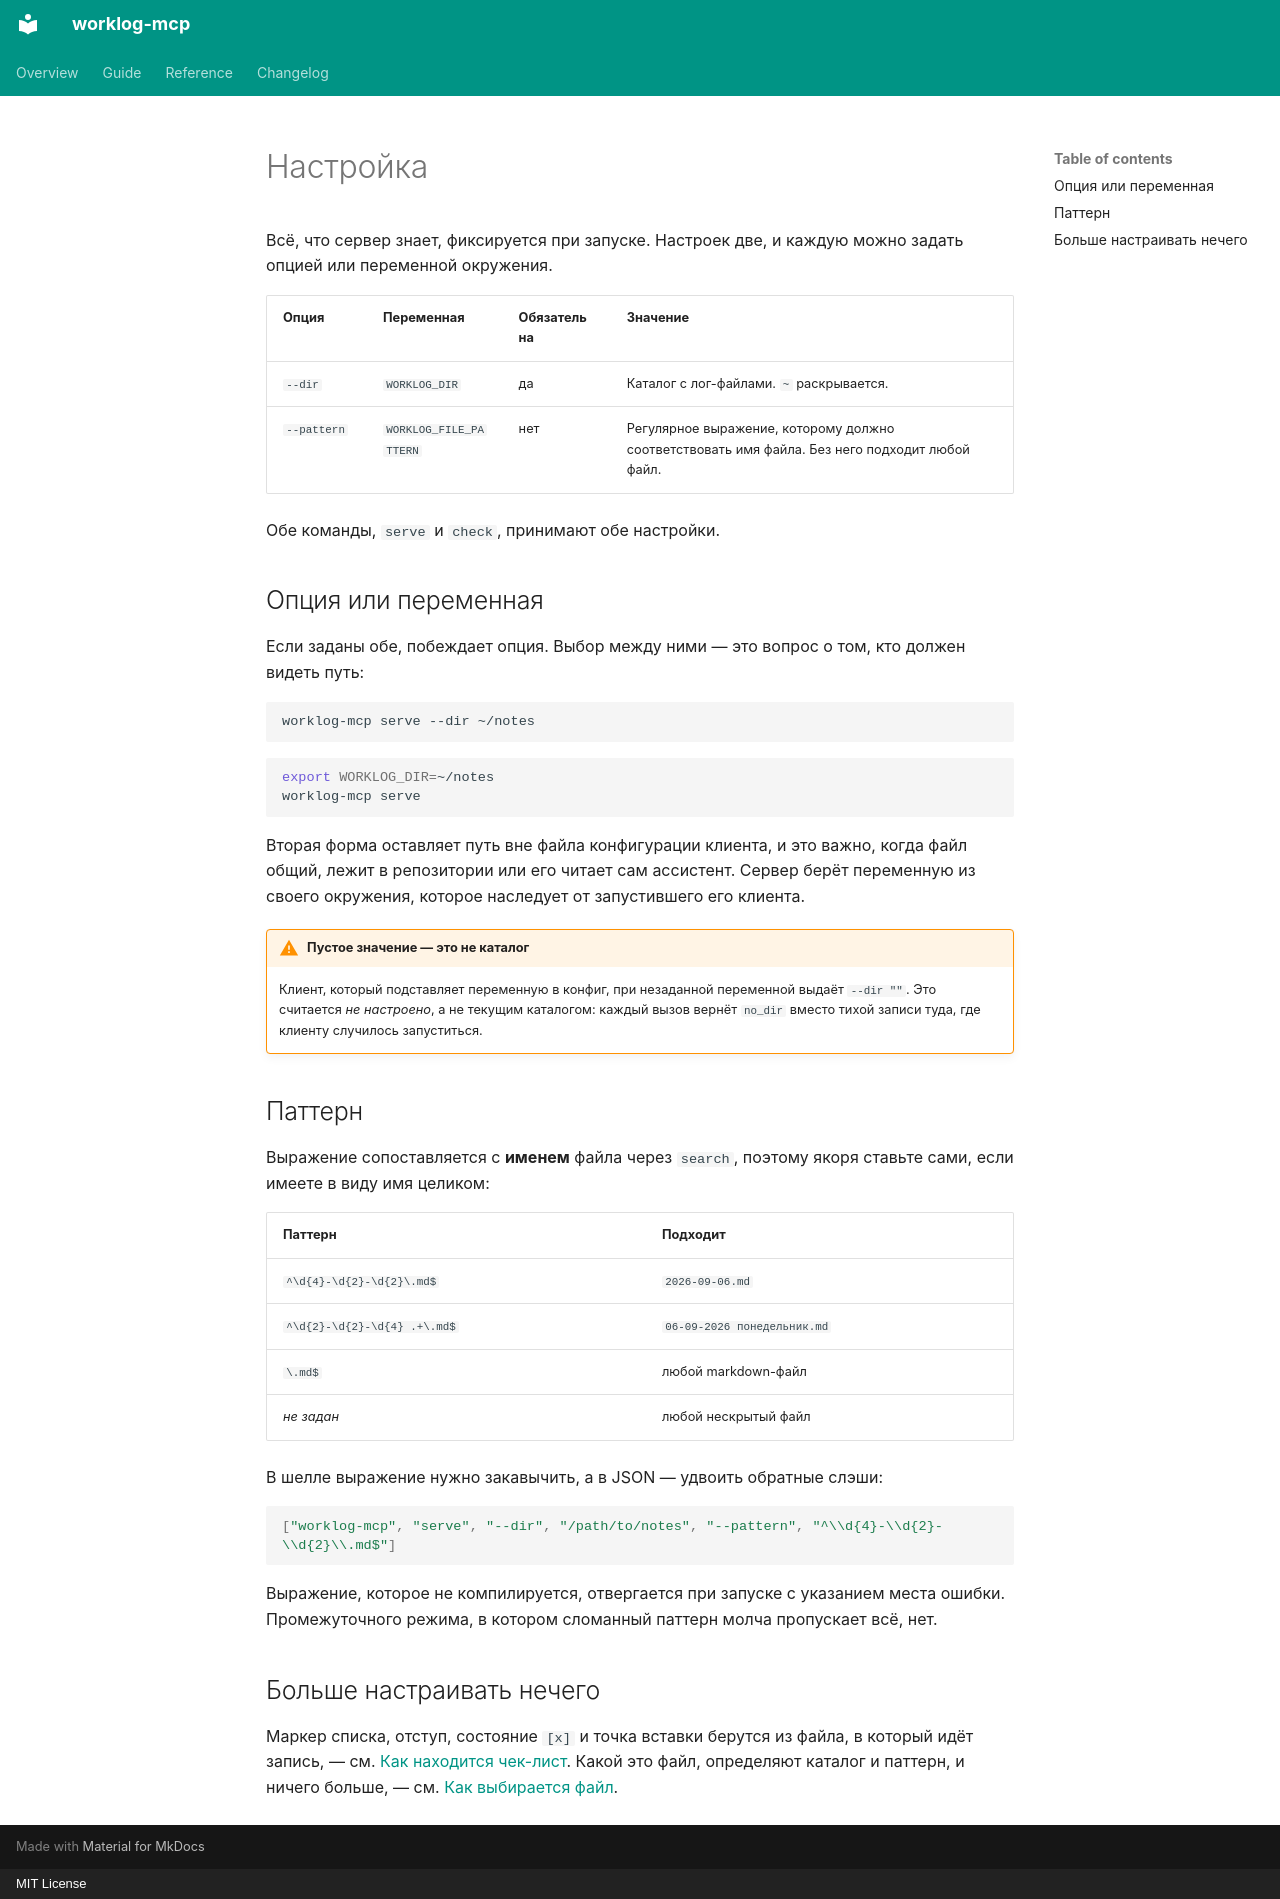

repository: feodor-ra/worklog-mcp · page: ru/guide/configuration/index.html · generator: mkdocs · copyright: MIT License

---
title: Настройка
---

# Настройка

Всё, что сервер знает, фиксируется при запуске. Настроек две, и каждую можно задать опцией или переменной окружения.

| Опция | Переменная | Обязательна | Значение |
| --- | --- | --- | --- |
| `--dir` | `WORKLOG_DIR` | да | Каталог с лог-файлами. `~` раскрывается. |
| `--pattern` | `WORKLOG_FILE_PATTERN` | нет | Регулярное выражение, которому должно соответствовать имя файла. Без него подходит любой файл. |

Обе команды, `serve` и `check`, принимают обе настройки.

## Опция или переменная

Если заданы обе, побеждает опция. Выбор между ними — это вопрос о том, кто должен видеть путь:

```bash
worklog-mcp serve --dir ~/notes
```

```bash
export WORKLOG_DIR=~/notes
worklog-mcp serve
```

Вторая форма оставляет путь вне файла конфигурации клиента, и это важно, когда файл общий, лежит в репозитории или его читает сам ассистент. Сервер берёт переменную из своего окружения, которое наследует от запустившего его клиента.

!!! warning "Пустое значение — это не каталог"

    Клиент, который подставляет переменную в конфиг, при незаданной переменной выдаёт `--dir ""`. Это считается *не настроено*, а не текущим каталогом: каждый вызов вернёт `no_dir` вместо тихой записи туда, где клиенту случилось запуститься.

## Паттерн

Выражение сопоставляется с **именем** файла через `search`, поэтому якоря ставьте сами, если имеете в виду имя целиком:

| Паттерн | Подходит |
| --- | --- |
| `^\d{4}-\d{2}-\d{2}\.md$` | `2026-09-06.md` |
| `^\d{2}-\d{2}-\d{4} .+\.md$` | `06-09-2026 понедельник.md` |
| `\.md$` | любой markdown-файл |
| *не задан* | любой нескрытый файл |

В шелле выражение нужно закавычить, а в JSON — удвоить обратные слэши:

```json
["worklog-mcp", "serve", "--dir", "/path/to/notes", "--pattern", "^\\d{4}-\\d{2}-\\d{2}\\.md$"]
```

Выражение, которое не компилируется, отвергается при запуске с указанием места ошибки. Промежуточного режима, в котором сломанный паттерн молча пропускает всё, нет.

## Больше настраивать нечего

Маркер списка, отступ, состояние `[x]` и точка вставки берутся из файла, в который идёт запись, — см. [Как находится чек-лист](checklist.md). Какой это файл, определяют каталог и паттерн, и ничего больше, — см. [Как выбирается файл](file-selection.md).
